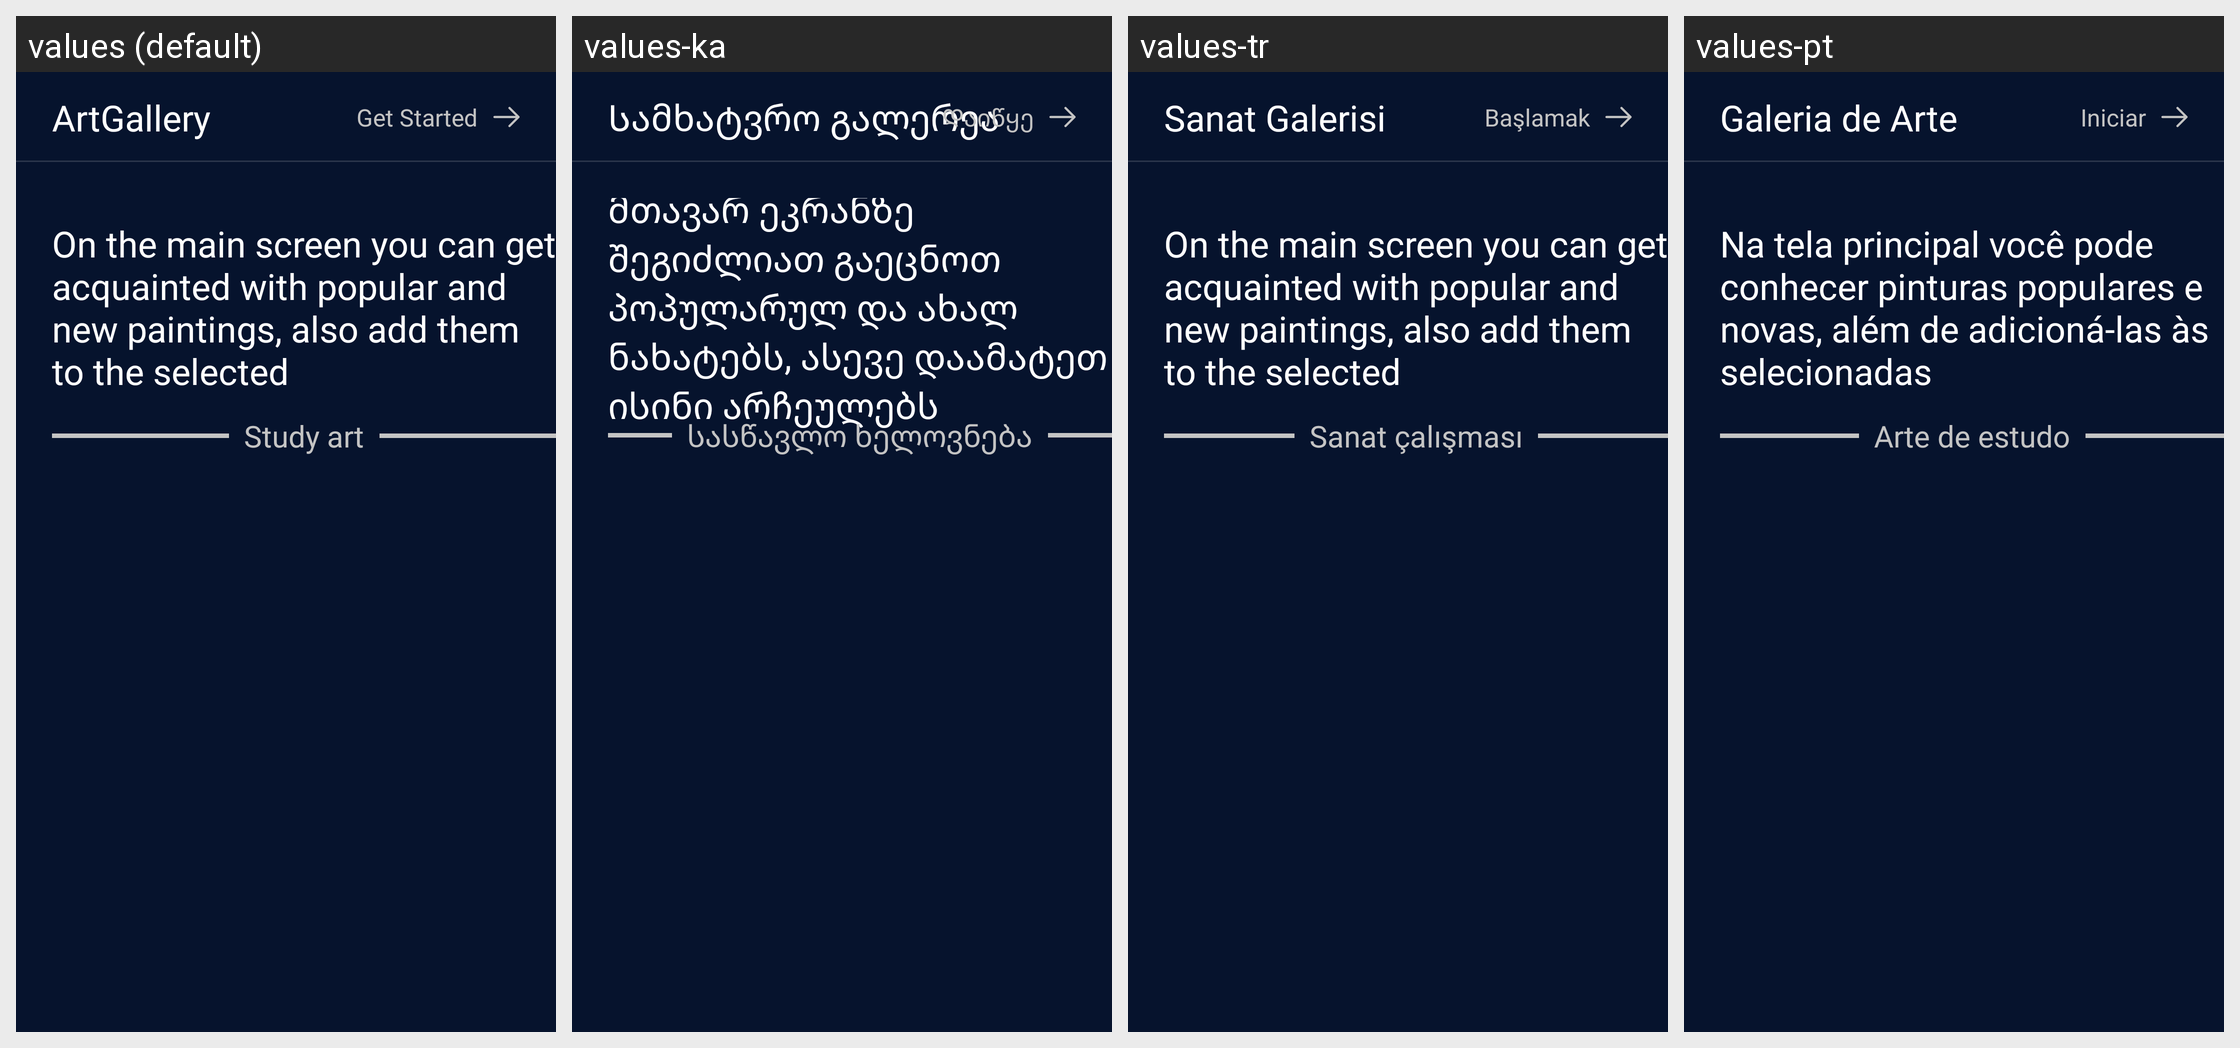

This grid shows one Android layout under several languages. Give, for every string resource on the screen, its name, the default text and each shown locale's text.
Android screen res/layout/fragment_second.xml rendered under 4 locales, left to right: values (default), values-ka, values-tr, values-pt. Device: Nexus 5 (rendered at 1080×1920; each locale shown at half size, 540×960, under a caption strip naming it); theme Theme.ArtGallery.
Other locales in the repository, not shown: values-es, values-fr, values-it.
Strings drawn on this screen, with the default value and each locale's value (text and hints the layout hard-codes, and strings that could not be matched under every locale, appear in the picture but are not listed):

app_name
  values: ArtGallery
  values-ka: Სამხატვრო გალერეა
  values-tr: Sanat Galerisi
  values-pt: Galeria de Arte

get_started
  values: Get Started
  values-ka: Დაიწყე
  values-tr: Başlamak
  values-pt: Iniciar

on_the_main_screen_you_can_get_acquainted_with_popular_and_new_paintings_also_add_them_to_the_selected
  values: On the main screen you can get acquainted with popular and new paintings, also add them to the selected
  values-ka: მთავარ ეკრანზე შეგიძლიათ გაეცნოთ პოპულარულ და ახალ ნახატებს, ასევე დაამატეთ ისინი არჩეულებს
  values-tr: On the main screen you can get acquainted with popular and new paintings, also add them to the selected
  values-pt: Na tela principal você pode conhecer pinturas populares e novas, além de adicioná-las às selecionadas

study_art
  values: Study art
  values-ka: სასწავლო ხელოვნება
  values-tr: Sanat çalışması
  values-pt: Arte de estudo
